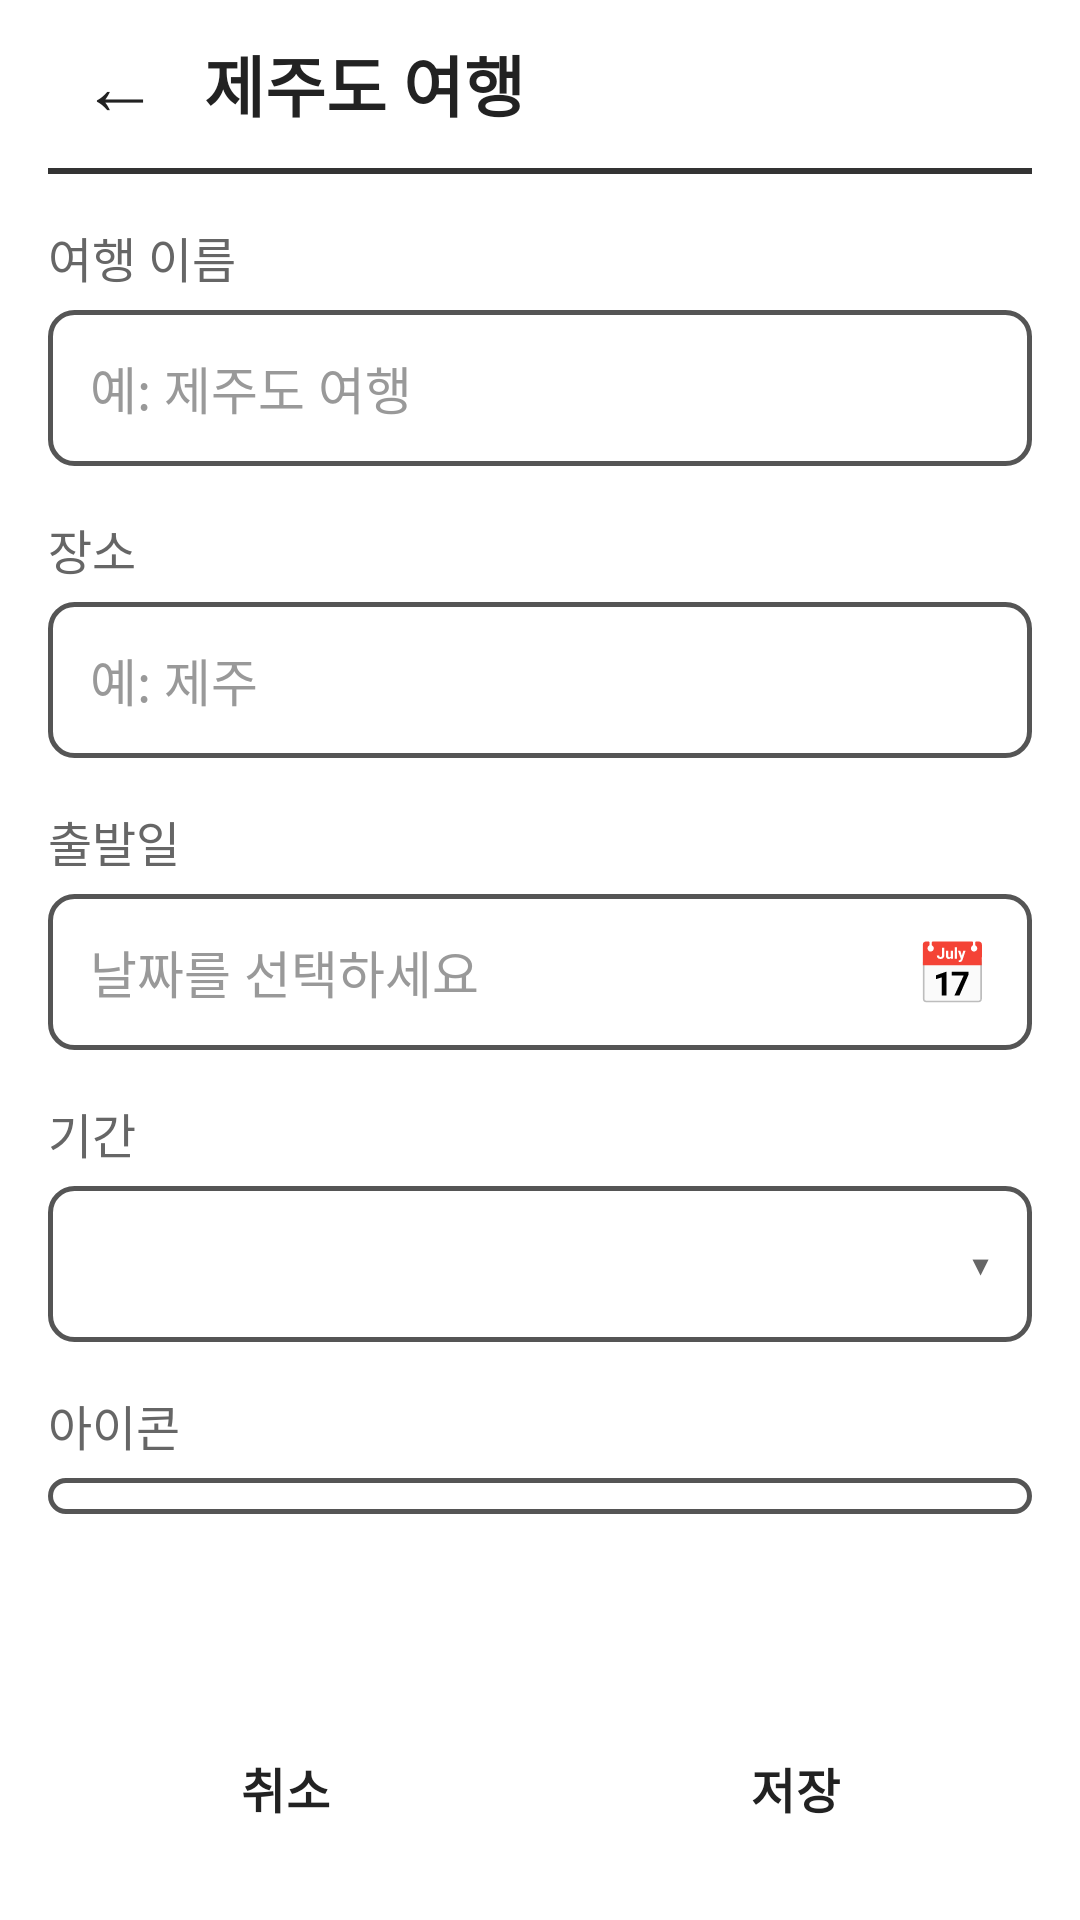

Android layout source for this screen:
<!-- AndroidManifest.xml: application theme Theme.PackMateApp -->
<!-- res/layout/fragment_trip_add.xml -->
<?xml version="1.0" encoding="utf-8"?>
<LinearLayout xmlns:android="http://schemas.android.com/apk/res/android"
    xmlns:tools="http://schemas.android.com/tools"
    android:layout_width="match_parent"
    android:layout_height="match_parent"
    android:orientation="vertical"
    android:paddingStart="16dp"
    android:paddingEnd="16dp"
    tools:context=".ui.trip.TripAddFragment">

    <include
        android:id="@+id/header"
        layout="@layout/layout_header" />

    <ScrollView
        android:layout_width="match_parent"
        android:layout_height="0dp"
        android:layout_weight="1">

        <LinearLayout
            android:layout_width="match_parent"
            android:layout_height="wrap_content"
            android:orientation="vertical"
            android:paddingBottom="16dp">

            <TextView
                style="@style/Widget.PackMate.FieldLabel"
                android:text="@string/label_trip_name" />

            <EditText
                android:id="@+id/et_trip_name"
                style="@style/Widget.PackMate.Input"
                android:autofillHints=""
                android:hint="@string/hint_trip_name"
                android:inputType="text"
                android:maxLines="1" />

            <TextView
                style="@style/Widget.PackMate.FieldLabel"
                android:text="@string/label_place" />

            <EditText
                android:id="@+id/et_place"
                style="@style/Widget.PackMate.Input"
                android:autofillHints=""
                android:hint="@string/hint_place"
                android:inputType="text"
                android:maxLines="1" />

            <TextView
                style="@style/Widget.PackMate.FieldLabel"
                android:text="@string/label_start_date" />

            <FrameLayout
                android:layout_width="match_parent"
                android:layout_height="wrap_content">

                
                <EditText
                    android:id="@+id/et_start_date"
                    style="@style/Widget.PackMate.Input"
                    android:autofillHints=""
                    android:cursorVisible="false"
                    android:focusable="false"
                    android:hint="@string/hint_start_date"
                    android:inputType="none"
                    android:longClickable="false"
                    android:paddingEnd="48dp" />

                <TextView
                    android:layout_width="wrap_content"
                    android:layout_height="wrap_content"
                    android:layout_gravity="end|center_vertical"
                    android:layout_marginEnd="14dp"
                    android:importantForAccessibility="no"
                    android:text="@string/icon_calendar"
                    android:textSize="20sp" />
            </FrameLayout>

            <TextView
                style="@style/Widget.PackMate.FieldLabel"
                android:text="@string/label_days" />

            <FrameLayout
                android:layout_width="match_parent"
                android:layout_height="wrap_content"
                android:background="@drawable/bg_input">

                <Spinner
                    android:id="@+id/spinner_days"
                    android:layout_width="match_parent"
                    android:layout_height="52dp"
                    android:background="@null" />

                <TextView
                    android:layout_width="wrap_content"
                    android:layout_height="wrap_content"
                    android:layout_gravity="end|center_vertical"
                    android:layout_marginEnd="14dp"
                    android:importantForAccessibility="no"
                    android:text="@string/dropdown_arrow"
                    android:textColor="@color/text_secondary"
                    android:textSize="18sp" />
            </FrameLayout>

            <TextView
                style="@style/Widget.PackMate.FieldLabel"
                android:text="@string/label_emoji" />

            <LinearLayout
                android:id="@+id/layout_emojis"
                android:layout_width="match_parent"
                android:layout_height="wrap_content"
                android:background="@drawable/bg_input"
                android:orientation="horizontal"
                android:padding="6dp" />
        </LinearLayout>
    </ScrollView>

    <LinearLayout
        android:layout_width="match_parent"
        android:layout_height="wrap_content"
        android:layout_marginTop="8dp"
        android:layout_marginBottom="16dp"
        android:orientation="horizontal">

        <Button
            android:id="@+id/btn_cancel"
            style="@style/Widget.PackMate.Button.Outlined"
            android:layout_width="0dp"
            android:layout_height="wrap_content"
            android:layout_marginEnd="12dp"
            android:layout_weight="1"
            android:text="@string/btn_cancel" />

        <Button
            android:id="@+id/btn_save"
            style="@style/Widget.PackMate.Button.Filled"
            android:layout_width="0dp"
            android:layout_height="wrap_content"
            android:layout_weight="1"
            android:text="@string/btn_save" />
    </LinearLayout>
</LinearLayout>
<!-- res/layout/layout_header.xml (included above) -->
<?xml version="1.0" encoding="utf-8"?>
<LinearLayout xmlns:android="http://schemas.android.com/apk/res/android"
    xmlns:tools="http://schemas.android.com/tools"
    android:layout_width="match_parent"
    android:layout_height="wrap_content"
    android:orientation="vertical">

    <LinearLayout
        android:layout_width="match_parent"
        android:layout_height="wrap_content"
        android:gravity="center_vertical"
        android:minHeight="56dp"
        android:orientation="horizontal">

        <TextView
            android:id="@+id/btn_back"
            android:layout_width="48dp"
            android:layout_height="48dp"
            android:background="?attr/selectableItemBackgroundBorderless"
            android:contentDescription="@string/desc_back"
            android:gravity="center"
            android:text="@string/btn_back"
            android:textColor="@color/text_primary"
            android:textSize="26sp" />

        <TextView
            android:id="@+id/tv_header_title"
            android:layout_width="0dp"
            android:layout_height="wrap_content"
            android:layout_marginStart="4dp"
            android:layout_weight="1"
            android:ellipsize="end"
            android:maxLines="1"
            android:textColor="@color/text_primary"
            android:textSize="22sp"
            android:textStyle="bold"
            tools:text="제주도 여행" />
    </LinearLayout>

    <View
        android:layout_width="match_parent"
        android:layout_height="2dp"
        android:background="@color/border_dark" />
</LinearLayout>
<!-- resources referenced by this layout -->
<resources>
  <color name="border_dark">#FF333333</color>
  <color name="text_primary">#FF222222</color>
  <color name="text_secondary">#FF666666</color>
  <!-- drawable bg_input (drawable) -->
  <?xml version="1.0" encoding="utf-8"?>
  <shape xmlns:android="http://schemas.android.com/apk/res/android" android:shape="rectangle">
      <solid android:color="@color/white" />
      <stroke android:width="1.5dp" android:color="@color/border_light" />
      <corners android:radius="8dp" />
  </shape>
  <string name="btn_back">←</string>
  <string name="btn_cancel">취소</string>
  <string name="btn_save">저장</string>
  <string name="desc_back">뒤로 가기</string>
  <string name="dropdown_arrow">▾</string>
  <string name="hint_place">예: 제주</string>
  <string name="hint_start_date">날짜를 선택하세요</string>
  <string name="hint_trip_name">예: 제주도 여행</string>
  <string name="icon_calendar">📅</string>
  <string name="label_days">기간</string>
  <string name="label_emoji">아이콘</string>
  <string name="label_place">장소</string>
  <string name="label_start_date">출발일</string>
  <string name="label_trip_name">여행 이름</string>
  <style name="Widget.PackMate.Button.Filled" parent="Widget.PackMate.Button.Outlined">
          <item name="backgroundTint">@color/button_fill</item>
      </style>
  <style name="Widget.PackMate.Button.Outlined" parent="Widget.Material3.Button.OutlinedButton">
          <item name="android:minHeight">56dp</item>
          <item name="android:textSize">16sp</item>
          <item name="android:textStyle">bold</item>
          <item name="android:textColor">@color/text_primary</item>
          <item name="strokeColor">@color/border_dark</item>
          <item name="strokeWidth">2dp</item>
          <item name="cornerRadius">10dp</item>
      </style>
  <style name="Widget.PackMate.FieldLabel" parent="">
          <item name="android:layout_width">wrap_content</item>
          <item name="android:layout_height">wrap_content</item>
          <item name="android:layout_marginTop">16dp</item>
          <item name="android:layout_marginBottom">6dp</item>
          <item name="android:textSize">16sp</item>
          <item name="android:textColor">@color/text_secondary</item>
      </style>
  <style name="Widget.PackMate.Input" parent="">
          <item name="android:layout_width">match_parent</item>
          <item name="android:layout_height">wrap_content</item>
          <item name="android:minHeight">52dp</item>
          <item name="android:background">@drawable/bg_input</item>
          <item name="android:paddingStart">14dp</item>
          <item name="android:paddingEnd">14dp</item>
          <item name="android:textSize">17sp</item>
          <item name="android:textColor">@color/text_primary</item>
          <item name="android:textColorHint">@color/text_hint</item>
      </style>
  <style name="Theme.PackMateApp" parent="Base.Theme.PackMateApp" />
  <color name="white">#FFFFFFFF</color>
  <color name="border_light">#FF555555</color>
  <color name="button_fill">#FFDDDDDD</color>
  <color name="text_hint">#FF999999</color>
  <style name="Base.Theme.PackMateApp" parent="Theme.Material3.Light.NoActionBar">
          <item name="colorPrimary">@color/text_primary</item>
          <item name="colorOnPrimary">@color/white</item>
          <item name="colorSecondary">@color/text_primary</item>
          <item name="colorOnSecondary">@color/white</item>
          <item name="colorSurface">@color/white</item>
          <item name="colorOnSurface">@color/text_primary</item>
          <item name="android:windowBackground">@color/screen_background</item>
          <item name="android:windowLightStatusBar">true</item>
      </style>
  <color name="screen_background">#FFFFFFFF</color>
</resources>
